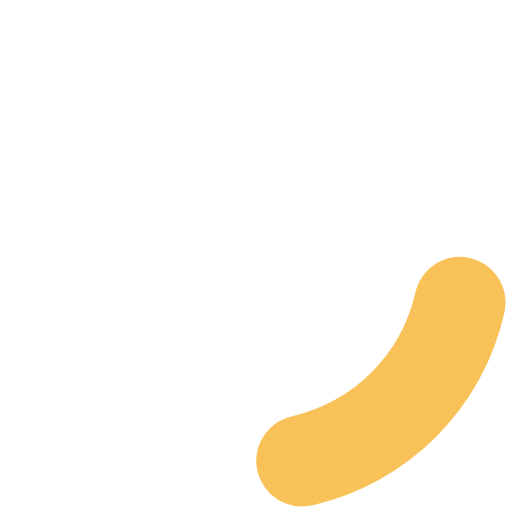
t = 0.00 s
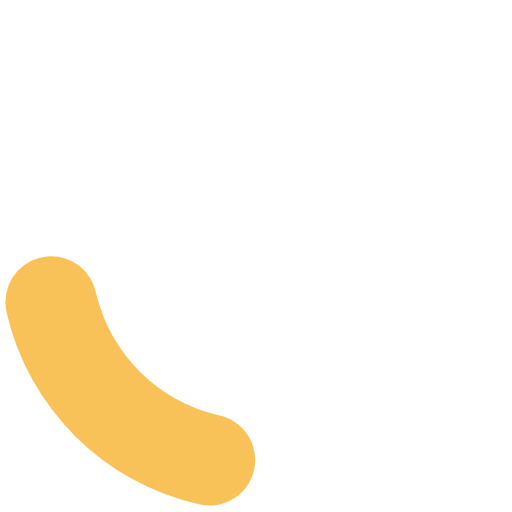
t = 0.20 s
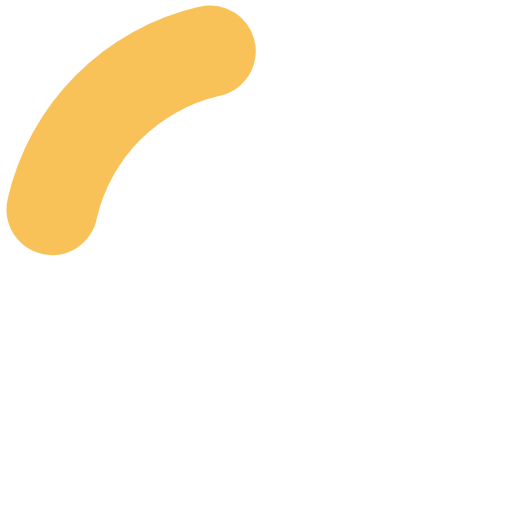
t = 0.40 s
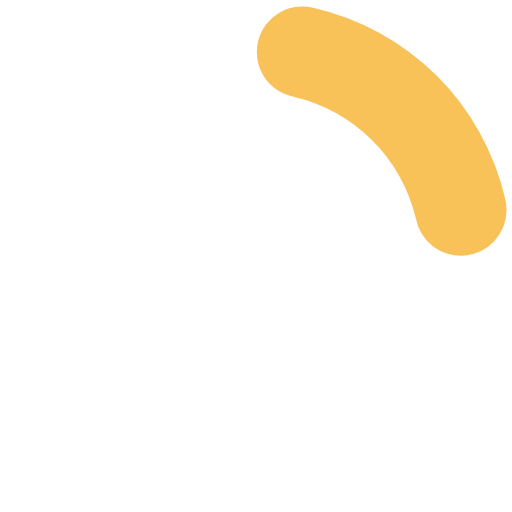
t = 0.60 s

The animated SVG that drew these frames (rendered in a browser with its animation timeline set to each time). Animation: 1 SMIL element (animateTransform=1); one cycle of 0.80 s, repeats indefinitely.

<?xml version="1.0" encoding="UTF-8" standalone="no"?>
<svg xmlns:svg="http://www.w3.org/2000/svg" xmlns="http://www.w3.org/2000/svg" xmlns:xlink="http://www.w3.org/1999/xlink" version="1.0" width="34px" height="34px" viewBox="0 0 128 128" xml:space="preserve">
<style type="text/css">
  .circle-preloader-0{fill:#f8c259;}
</style>
  <g>
    <path class="circle-preloader-0" d="M75.4 126.63a11.43 11.43 0 0 1-2.1-22.65 40.9 40.9 0 0 0 30.5-30.6 11.4 11.4 0 1 1 22.27 4.87h.02a63.77 63.77 0 0 1-47.8 48.05v-.02a11.38 11.38 0 0 1-2.93.37z"/>
    <animateTransform attributeName="transform" type="rotate" from="0 64 64" to="360 64 64" dur="800ms" repeatCount="indefinite"></animateTransform>
  </g>
</svg>